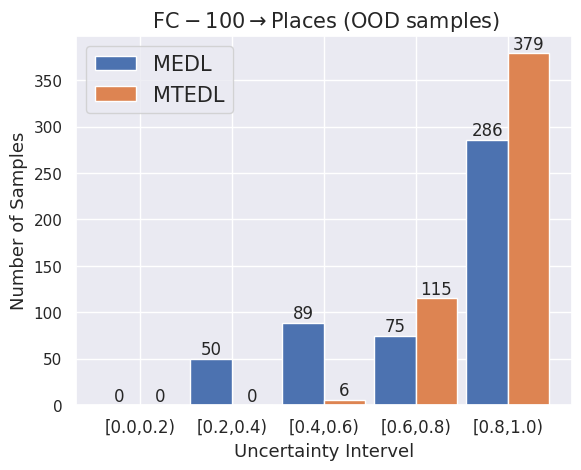

Reproduce this figure in Python.
import numpy as np
from matplotlib import pyplot as plt
import seaborn as sns
sns.set(color_codes=True)
plt.figure(figsize=(9, 6))
fig, ax = plt.subplots(dpi=1000)  # fig表示整张图片，ax表示图片中的各个图表
n = 5
X = np.arange(n) + 1.0
width = 0.45
# X是1,2,3,4,5,6,7,8,柱的个数
# numpy.random.uniform(low=0.0, high=1.0, size=None), normal
# uniform均匀分布的随机数，normal是正态分布的随机数，0.5-1均匀分布的数，一共有n个
MEDL = [0,50,89,75,286]
MTEDL = [0,0,6,115,379]
plt.bar(X - width / 2, MEDL, width=width, label="MEDL")
# width:柱的宽度
plt.bar(X + width / 2, MTEDL, width=width,label="MTEDL")
uncertainty_intervel = ['[0.0,0.2)','[0.2,0.4)','[0.4,0.6)','[0.6,0.8)','[0.8,1.0)']
index = np.arange(len(uncertainty_intervel))
# 水平柱状图plt.barh，属性中宽度width变成了高度height
# 打两组数据时用+
# facecolor柱状图里填充的颜色
# edgecolor是边框的颜色
# 想把一组数据打到下边，在数据前使用负号
# plt.bar(X, -Y2, width=width, facecolor='#ff9999', edgecolor='white')
# 给图加text
for x, y in zip(X, MEDL):
    plt.text(x - width / 2, y + 0.05, y, ha='center', va='bottom')

for x, y in zip(X, MTEDL):
    plt.text(x + width / 2, y + 0.05,  y, ha='center', va='bottom')
plt.xticks(index+1, uncertainty_intervel,fontsize=12)
plt.legend(fontsize=15)
ax.set_xlabel("Uncertainty Intervel", fontsize=13)  # 横坐标标签
ax.set_ylabel("Number of Samples", fontsize=13)  # 纵坐标标签
plt.title(r'${\rm\;FC-100\rightarrow Places\;(OOD\;samples)}$',fontsize=15)
plt.show()